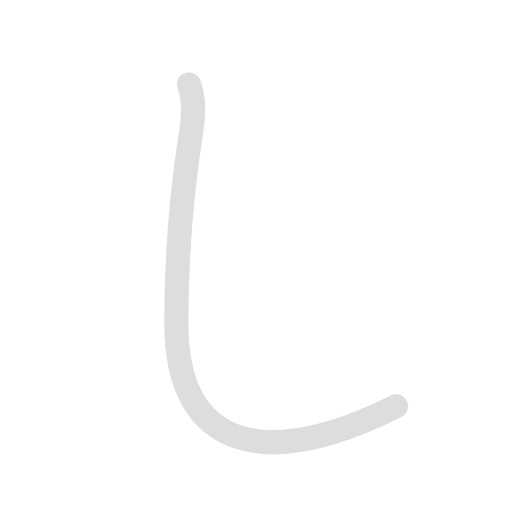
t = 0.00 s
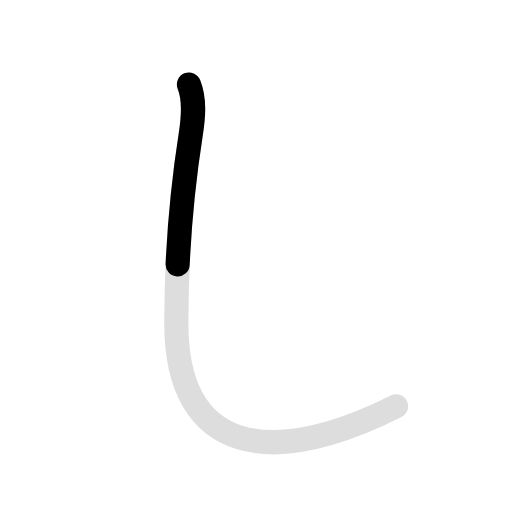
t = 0.45 s
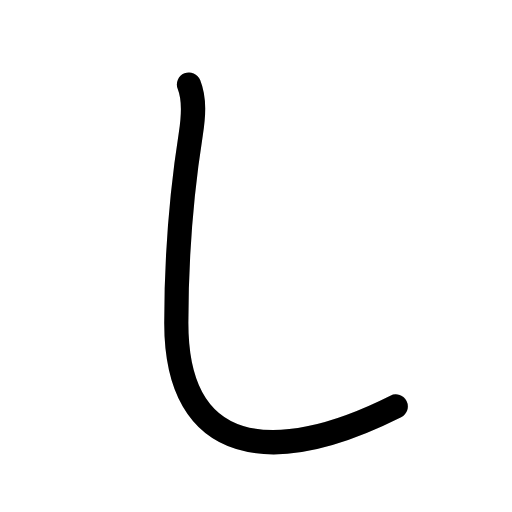
t = 1.35 s
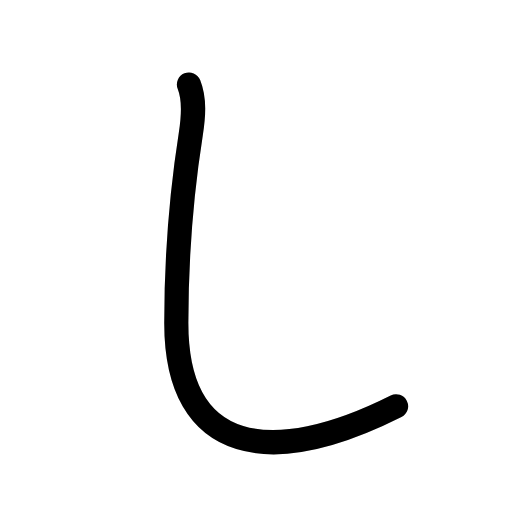
t = 1.80 s
t = 2.25 s: frame unchanged from t = 1.80 s, image omitted
t = 3.00 s: frame unchanged from t = 1.80 s, image omitted

The animated SVG that drew these frames (rendered in a browser with its animation timeline set to each time). Animation: 2 SMIL elements (animate=2); one cycle of 3.00 s, repeats indefinitely.

<svg id="kvg-03057" class="kanjivg" viewBox="0 0 106 106" width="106" height="106" xmlns="http://www.w3.org/2000/svg" xmlns:xlink="http://www.w3.org/1999/xlink" xml:space="preserve" version="1.1" baseProfile="full"><defs><style type="text/css">path.black{fill:none;stroke:black;stroke-width:5;stroke-linecap:round;stroke-linejoin:round;}path.grey{fill:none;stroke:#ddd;stroke-width:5;stroke-linecap:round;stroke-linejoin:round;}path.stroke{fill:none;stroke:black;stroke-width:5;stroke-linecap:round;stroke-linejoin:round;}text{font-size:16px;font-family:Segoe UI Symbol,Cambria Math,DejaVu Sans,Symbola,Quivira,STIX,Code2000;-webkit-touch-callout:none;cursor:pointer;-webkit-user-select:none;-khtml-user-select:none;-moz-user-select:none;-ms-user-select:none;user-select: none;}text:hover{color:#777;}#reset{font-weight:bold;}</style><marker id="markerStart" markerWidth="8" markerHeight="8" style="overflow:visible;"><circle cx="0" cy="0" r="1.5" style="stroke:none;fill:red;fill-opacity:0.5;"/></marker><marker id="markerEnd" style="overflow:visible;"><circle cx="0" cy="0" r="0.8" style="stroke:none;fill:blue;fill-opacity:0.5;"><animate attributeName="opacity" from="1" to="0" dur="3s" repeatCount="indefinite" /></circle></marker></defs><path d="M39.12,17.5c1.25,3.12,0.93,6.74,0.38,10.25c-2.12,13.5-3,26.5-3,39.12c0,27.38,19.88,30.12,45.5,17.25" class="grey" /><path d="M39.12,17.5c1.25,3.12,0.93,6.74,0.38,10.25c-2.12,13.5-3,26.5-3,39.12c0,27.38,19.88,30.12,45.5,17.25" class="stroke" stroke-dasharray="150"><animate attributeName="stroke-dashoffset" from="150" to="0" dur="1.8s" begin="0.0s" fill="freeze" /></path></svg>
